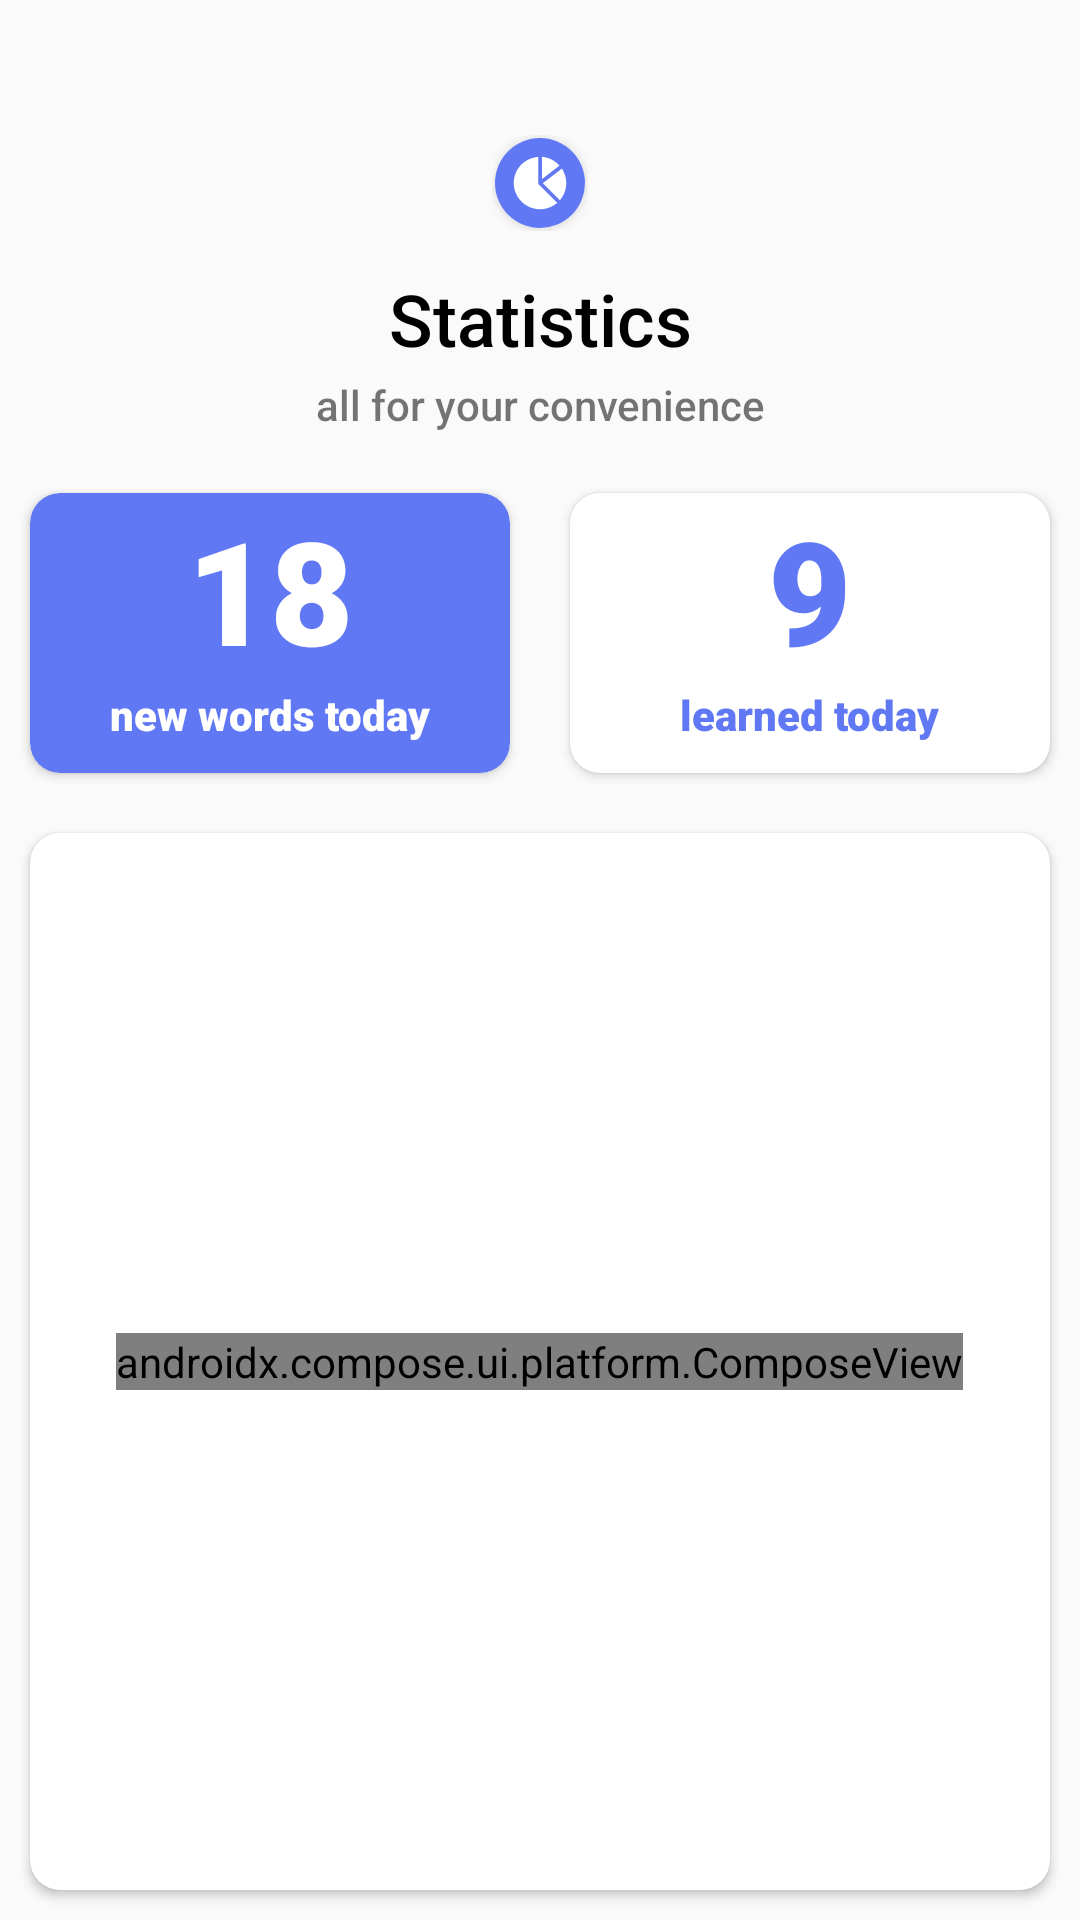

Layout XML and referenced resources for this Android screen:
<!-- AndroidManifest.xml: application theme Theme.Words -->
<!-- res/layout/fragment_statistics.xml -->
<?xml version="1.0" encoding="utf-8"?>
<androidx.constraintlayout.widget.ConstraintLayout xmlns:android="http://schemas.android.com/apk/res/android"
    xmlns:app="http://schemas.android.com/apk/res-auto"
    xmlns:tools="http://schemas.android.com/tools"
    android:layout_width="match_parent"
    android:layout_height="match_parent">

    <FrameLayout
        android:layout_width="match_parent"
        android:layout_height="0dp"
        android:fillViewport="true"
        android:scrollbars="vertical"
        app:layout_constraintBottom_toBottomOf="parent"
        app:layout_constraintEnd_toEndOf="parent"
        app:layout_constraintStart_toStartOf="parent"
        app:layout_constraintTop_toTopOf="parent">

        <LinearLayout
            android:layout_width="match_parent"
            android:layout_height="match_parent"
            android:orientation="vertical">

            <androidx.constraintlayout.widget.ConstraintLayout
                android:layout_width="match_parent"
                android:layout_height="match_parent">


                <androidx.cardview.widget.CardView
                    android:layout_width="match_parent"
                    android:layout_height="0dp"
                    android:layout_marginStart="10dp"
                    android:layout_marginTop="10dp"
                    android:layout_marginEnd="10dp"
                    android:layout_marginBottom="10dp"
                    android:foregroundGravity="center"
                    app:cardCornerRadius="10dp"
                    app:layout_constraintBottom_toBottomOf="parent"
                    app:layout_constraintEnd_toEndOf="parent"
                    app:layout_constraintStart_toStartOf="parent"
                    app:layout_constraintTop_toBottomOf="@+id/cardViewChart">


                    <androidx.compose.ui.platform.ComposeView
                        android:id="@+id/chartCirlce"
                        android:layout_width="wrap_content"
                        android:layout_height="wrap_content"
                        android:layout_gravity="center"
                        android:layout_marginStart="10dp"
                        android:layout_marginEnd="10dp" />
                </androidx.cardview.widget.CardView>

                <androidx.cardview.widget.CardView
                    android:id="@+id/cardViewChart"
                    android:layout_width="match_parent"
                    android:layout_height="200dp"
                    android:layout_marginStart="10dp"
                    android:layout_marginTop="10dp"
                    android:layout_marginEnd="10dp"
                    android:visibility="gone"
                    app:cardCornerRadius="10dp"
                    app:layout_constraintEnd_toEndOf="parent"
                    app:layout_constraintStart_toStartOf="parent"
                    app:layout_constraintTop_toBottomOf="@+id/linearLayout">

                    <TextView
                        android:id="@+id/textView7"
                        android:layout_width="match_parent"
                        android:layout_height="match_parent"
                        android:gravity="center"
                        android:text="You don't have any info about quizes." />

                    <androidx.compose.ui.platform.ComposeView
                        android:id="@+id/chart"
                        android:layout_width="match_parent"
                        android:layout_height="match_parent"
                        android:layout_marginStart="10dp"
                        android:layout_marginEnd="10dp">

                    </androidx.compose.ui.platform.ComposeView>
                </androidx.cardview.widget.CardView>

                <FrameLayout
                    android:id="@+id/constraintImageHolder"
                    android:layout_width="wrap_content"
                    android:layout_height="wrap_content"
                    android:layout_marginTop="40dp"
                    android:padding="5dp"
                    app:layout_constraintEnd_toEndOf="parent"
                    app:layout_constraintStart_toStartOf="parent"
                    app:layout_constraintTop_toTopOf="parent">

                    <androidx.cardview.widget.CardView
                        android:id="@+id/photoIcon"
                        android:layout_width="30dp"
                        android:layout_height="30dp"
                        android:layout_centerHorizontal="true"
                        android:layout_margin="1dp"
                        android:innerRadius="0dp"
                        android:shape="ring"
                        android:thicknessRatio="1.9"
                        app:cardCornerRadius="50dp"
                        app:layout_constraintBottom_toBottomOf="parent"
                        app:layout_constraintEnd_toEndOf="parent">

                        <ImageView
                            android:layout_width="match_parent"
                            android:layout_height="match_parent"
                            android:background="@color/blueberry"
                            android:padding="5dp"
                            android:scaleType="centerCrop"
                            android:src="@drawable/ic_stats" />

                    </androidx.cardview.widget.CardView>
                </FrameLayout>

                <TextView
                    android:id="@+id/userName"
                    android:layout_width="wrap_content"
                    android:layout_height="wrap_content"
                    android:layout_marginTop="8dp"
                    android:fontFamily="sans-serif-medium"
                    android:text="@string/statistics"
                    android:textColor="@color/black"
                    android:textSize="24sp"
                    app:layout_constraintEnd_toEndOf="@+id/constraintImageHolder"
                    app:layout_constraintStart_toStartOf="@+id/constraintImageHolder"
                    app:layout_constraintTop_toBottomOf="@+id/constraintImageHolder" />

                <TextView
                    android:id="@+id/userBio"
                    android:layout_width="wrap_content"
                    android:layout_height="wrap_content"
                    android:layout_marginTop="3dp"
                    android:fontFamily="sans-serif-medium"
                    android:text="all for your convenience"
                    app:layout_constraintEnd_toEndOf="@+id/userName"
                    app:layout_constraintStart_toStartOf="@+id/userName"
                    app:layout_constraintTop_toBottomOf="@+id/userName" />

                <LinearLayout
                    android:id="@+id/linearLayout"
                    android:layout_width="match_parent"
                    android:layout_height="wrap_content"
                    android:layout_marginTop="10dp"
                    android:orientation="horizontal"
                    app:layout_constraintEnd_toEndOf="parent"
                    app:layout_constraintStart_toStartOf="parent"
                    app:layout_constraintTop_toBottomOf="@+id/userBio">

                    <androidx.cardview.widget.CardView
                        android:layout_width="match_parent"
                        android:layout_height="match_parent"
                        android:layout_margin="10dp"
                        android:layout_weight="1"
                        android:padding="10dp"
                        app:cardBackgroundColor="@color/blueberry"
                        app:cardCornerRadius="10dp">

                        <LinearLayout
                            android:layout_width="match_parent"
                            android:layout_height="match_parent"
                            android:gravity="center"
                            android:orientation="vertical">

                            <TextView
                                android:id="@+id/textViewToadyWords"
                                android:layout_width="wrap_content"
                                android:layout_height="wrap_content"
                                android:fontFamily="sans-serif-black"
                                android:text="18"
                                android:textColor="@color/white"
                                android:textSize="48sp" />

                            <TextView
                                android:layout_width="wrap_content"
                                android:layout_height="wrap_content"
                                android:layout_marginBottom="10dp"
                                android:fontFamily="sans-serif-black"
                                android:text="new words today"
                                android:textColor="@color/white" />
                        </LinearLayout>
                    </androidx.cardview.widget.CardView>

                    <androidx.cardview.widget.CardView
                        android:layout_width="match_parent"
                        android:layout_height="match_parent"
                        android:layout_margin="10dp"
                        android:layout_weight="1"
                        android:padding="10dp"
                        app:cardCornerRadius="10dp">

                        <LinearLayout
                            android:layout_width="match_parent"
                            android:layout_height="match_parent"
                            android:gravity="center"
                            android:orientation="vertical">

                            <TextView
                                android:id="@+id/textViewLearnedToday"
                                android:layout_width="wrap_content"
                                android:layout_height="wrap_content"
                                android:fontFamily="sans-serif-black"
                                android:gravity="center"
                                android:text="9"
                                android:textColor="@color/blueberry"
                                android:textSize="48sp" />

                            <TextView
                                android:id="@+id/textView"
                                android:layout_width="wrap_content"
                                android:layout_height="wrap_content"
                                android:layout_marginBottom="10dp"
                                android:fontFamily="sans-serif-black"
                                android:text="learned today"
                                android:textColor="@color/blueberry" />
                        </LinearLayout>
                    </androidx.cardview.widget.CardView>
                </LinearLayout>

            </androidx.constraintlayout.widget.ConstraintLayout>

        </LinearLayout>
    </FrameLayout>

</androidx.constraintlayout.widget.ConstraintLayout>
<!-- resources referenced by this layout -->
<resources>
  <color name="black">#FF000000</color>
  <color name="blueberry">#6078F3</color>
  <color name="white">#FFFFFFFF</color>
  <!-- drawable ic_stats (drawable) -->
  <vector android:height="24dp" android:viewportHeight="32"
      android:viewportWidth="32" android:width="24dp" xmlns:android="http://schemas.android.com/apk/res/android">
      <path android:fillColor="#ffffff" android:pathData="M27.7,8.3l-10.2,7.8l9.1,9.1c2.1,-2.5 3.4,-5.7 3.4,-9.2C30,13.1 29.1,10.5 27.7,8.3z"/>
      <path android:fillColor="#ffffff" android:pathData="M17,14l9.4,-7.3c-2.4,-2.6 -5.7,-4.4 -9.4,-4.7V14z"/>
      <path android:fillColor="#ffffff" android:pathData="M15.3,16.7C15.3,16.7 15.3,16.7 15.3,16.7C15.2,16.6 15.2,16.6 15.3,16.7c-0.1,-0.1 -0.1,-0.2 -0.1,-0.2c0,-0.1 -0.1,-0.1 -0.1,-0.2s0,-0.1 0,-0.2c0,0 0,-0.1 0,-0.1V2.1C7.7,2.6 2,8.6 2,16c0,7.7 6.3,14 14,14c3.5,0 6.7,-1.3 9.2,-3.4L15.3,16.7z"/>
  </vector>
  <string name="statistics">Statistics</string>
  <style name="Theme.Words" parent="Theme.MaterialComponents.Light.NoActionBar.Bridge">
          
          <item name="colorPrimary">@color/blueberry</item>
          <item name="colorPrimaryVariant">@color/blue_purple</item>
          <item name="colorOnPrimary">@color/white</item>
          
          <item name="colorSecondary">@color/teal_200</item>
          <item name="colorSecondaryVariant">@color/teal_700</item>
          <item name="colorOnSecondary">@color/black</item>
          
          <item name="android:statusBarColor">?attr/colorPrimaryVariant</item>
          
          <item name="bottomSheetDialogTheme">@style/AppBottomSheetDialogTheme</item>
      </style>
  <color name="blue_purple">#99A7EF</color>
  <color name="teal_200">#FF03DAC5</color>
  <color name="teal_700">#FF018786</color>
  <style name="AppBottomSheetDialogTheme" parent="Theme.Material3.DayNight.BottomSheetDialog">
          <item name="bottomSheetStyle">@style/AppModalStyle</item>
      </style>
  <style name="AppModalStyle" parent="Widget.Design.BottomSheet.Modal">
          <item name="android:background">@drawable/bottom_sheet_shape</item>
      </style>
  <!-- drawable bottom_sheet_shape (drawable) -->
  <?xml version="1.0" encoding="utf-8"?>
  <shape xmlns:android="http://schemas.android.com/apk/res/android">
      <corners android:topRightRadius="20dp"
          android:topLeftRadius="15dp"/>
      <solid android:color="@color/white"></solid>
  </shape>
</resources>
